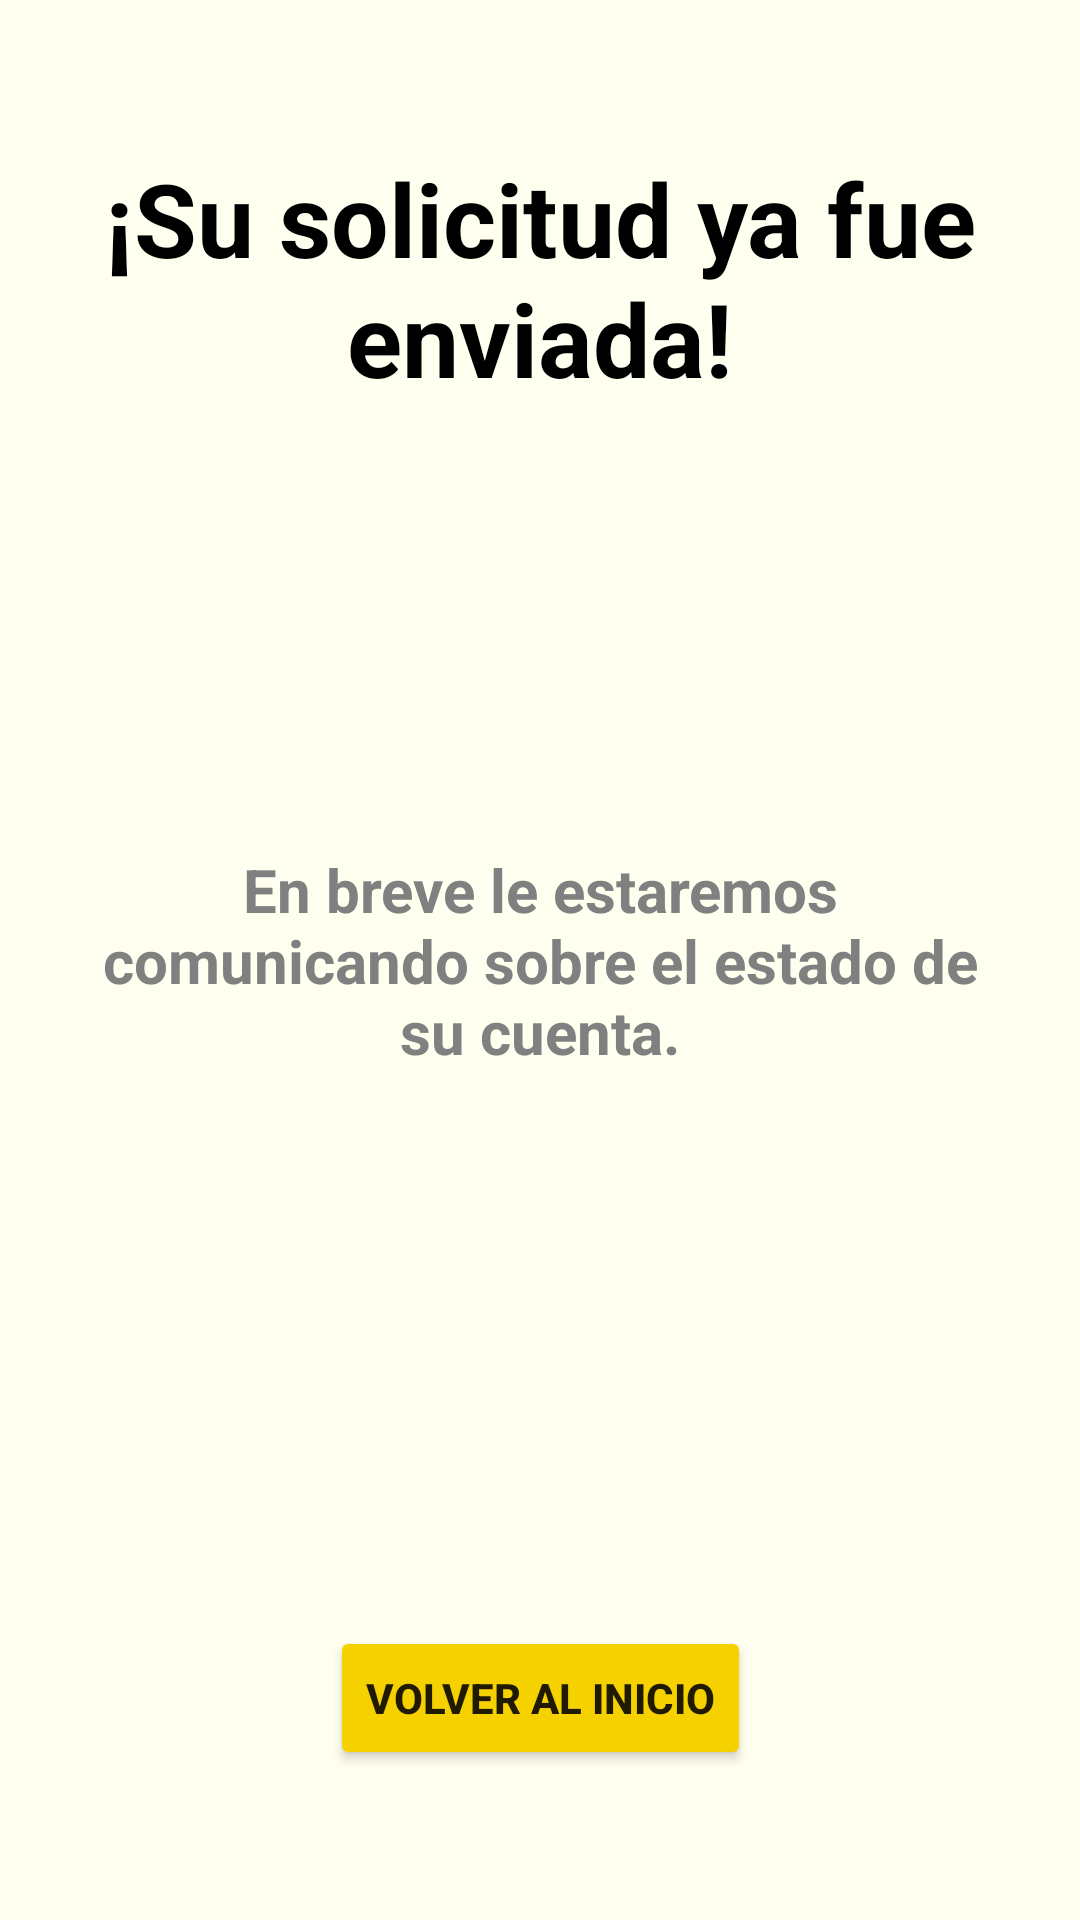

This screen was rendered from an Android layout file. Write that file and the resources it references.
<!-- AndroidManifest.xml: application theme Theme.MiBarrio -->
<!-- res/layout/activity_inicio_mensaje.xml -->
<?xml version="1.0" encoding="utf-8"?>
<androidx.constraintlayout.widget.ConstraintLayout xmlns:android="http://schemas.android.com/apk/res/android"
    xmlns:app="http://schemas.android.com/apk/res-auto"
    xmlns:tools="http://schemas.android.com/tools"
    android:layout_width="match_parent"
    android:layout_height="match_parent"
    android:background="@color/secundario"
    tools:context=".actividades.inicio.Inicio_Mensaje">

    <TextView
        android:id="@+id/textView15"
        android:layout_width="wrap_content"
        android:layout_height="wrap_content"
        android:layout_marginTop="50dp"
        android:text="¡Su solicitud ya fue enviada!"
        android:textAlignment="center"
        android:textColor="@color/texto_resaltado"
        android:textSize="34sp"
        android:textStyle="bold"
        app:layout_constraintEnd_toEndOf="parent"
        app:layout_constraintStart_toStartOf="parent"
        app:layout_constraintTop_toTopOf="parent" />

    <TextView
        android:id="@+id/textView17"
        android:layout_width="300dp"
        android:layout_height="wrap_content"
        android:text="En breve le estaremos comunicando sobre el estado de su cuenta."
        android:textAlignment="center"
        android:textColor="@color/texto"
        android:textSize="20sp"
        android:textStyle="bold"
        app:layout_constraintBottom_toBottomOf="parent"
        app:layout_constraintEnd_toEndOf="parent"
        app:layout_constraintStart_toStartOf="parent"
        app:layout_constraintTop_toTopOf="parent" />

    <Button
        android:id="@+id/botonInicioMensajeVolver"
        android:layout_width="wrap_content"
        android:layout_height="wrap_content"
        android:layout_marginBottom="50dp"
        android:backgroundTint="@color/principal"
        android:text="Volver al Inicio"
        android:textStyle="bold"
        app:layout_constraintBottom_toBottomOf="parent"
        app:layout_constraintEnd_toEndOf="parent"
        app:layout_constraintStart_toStartOf="parent" />

</androidx.constraintlayout.widget.ConstraintLayout>
<!-- resources referenced by this layout -->
<resources>
  <color name="principal">#F6D100</color>
  <color name="secundario">#FFFFF0</color>
  <color name="texto">#808080</color>
  <color name="texto_resaltado">#000000</color>
  <style name="Theme.MiBarrio" parent="Theme.MaterialComponents.DayNight.DarkActionBar">
          
          <item name="colorPrimary">@color/purple_500</item>
          <item name="colorPrimaryVariant">@color/purple_700</item>
          <item name="colorOnPrimary">@color/white</item>
          
          <item name="colorSecondary">@color/teal_200</item>
          <item name="colorSecondaryVariant">@color/teal_700</item>
          <item name="colorOnSecondary">@color/black</item>
          
          <item name="android:statusBarColor" tools:targetApi="l">?attr/colorPrimaryVariant</item>
          
      </style>
  <color name="purple_500">#000000</color>
  <color name="purple_700">#000000</color>
  <color name="white">#000000</color>
  <color name="teal_200">#000000</color>
  <color name="teal_700">#000000</color>
  <color name="black">#000000</color>
</resources>
